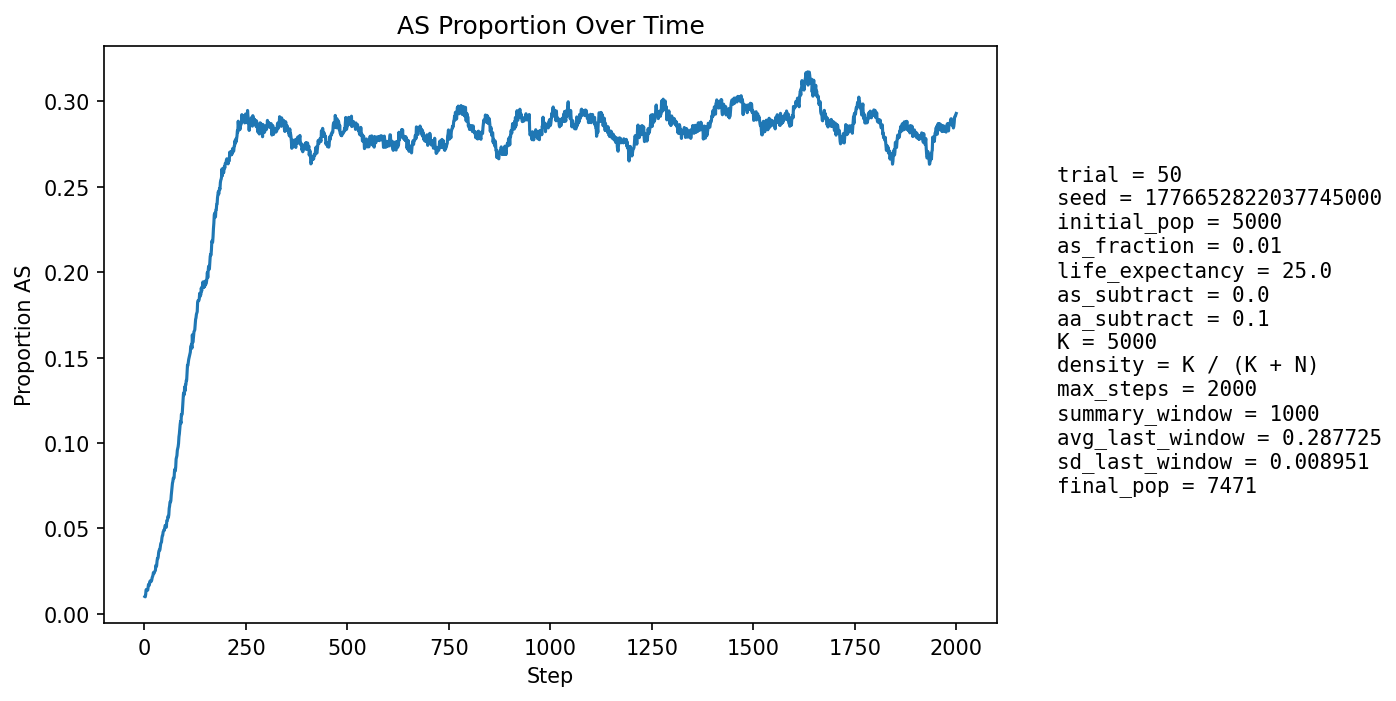

The file beside this chart, header and first rows:
step, population_size, births, newborn_AA, newborn_AS, newborn_SS, prop_newborn_AA, prop_newborn_AS, prop_newborn_SS, prop_repro_AA, prop_repro_AS, prop_AS_population
1, 5316, 1296, 1285, 11, 0, 0.9915, 0.008488, 0.0, 0.9915, 0.008484, 0.01016
2, 5398, 1259, 1253, 6, 0, 0.9952, 0.004766, 0.0, 0.9904, 0.009626, 0.01
3, 5478, 1250, 1239, 11, 0, 0.9912, 0.0088, 0.0, 0.9892, 0.01077, 0.01132
4, 5516, 1209, 1184, 25, 0, 0.9793, 0.02068, 0.0, 0.9862, 0.01381, 0.01414
5, 5615, 1252, 1236, 16, 0, 0.9872, 0.01278, 0.0, 0.986, 0.01405, 0.01389
6, 5710, 1277, 1260, 17, 0, 0.9867, 0.01331, 0.0, 0.9875, 0.01254, 0.01419
7, 5804, 1297, 1282, 15, 0, 0.9884, 0.01157, 0.0, 0.9878, 0.01223, 0.01396
8, 5890, 1306, 1291, 15, 0, 0.9885, 0.01149, 0.0, 0.9855, 0.01452, 0.01392
9, 5980, 1321, 1296, 25, 0, 0.9811, 0.01893, 0.0, 0.9854, 0.01459, 0.01555
10, 6072, 1339, 1309, 30, 0, 0.9776, 0.0224, 0.0, 0.985, 0.01497, 0.01729
11, 6165, 1356, 1335, 21, 0, 0.9845, 0.01549, 0.0, 0.985, 0.01499, 0.01703
12, 6263, 1382, 1362, 20, 0, 0.9855, 0.01447, 0.0, 0.9851, 0.0149, 0.01677
13, 6337, 1378, 1346, 32, 0, 0.9768, 0.02322, 0.0, 0.9839, 0.01611, 0.01878
14, 6402, 1382, 1353, 29, 0, 0.979, 0.02098, 0.0, 0.9818, 0.01819, 0.01921
15, 6466, 1388, 1362, 26, 0, 0.9813, 0.01873, 0.0, 0.982, 0.018, 0.01949
16, 6532, 1403, 1384, 19, 0, 0.9865, 0.01354, 0.0, 0.9826, 0.01741, 0.01883
17, 6588, 1411, 1388, 23, 0, 0.9837, 0.0163, 0.0, 0.9803, 0.01967, 0.01928
18, 6639, 1417, 1390, 27, 0, 0.9809, 0.01905, 0.0, 0.9787, 0.02132, 0.01988
19, 6689, 1423, 1390, 33, 0, 0.9768, 0.02319, 0.0, 0.9777, 0.02234, 0.02123
20, 6736, 1430, 1397, 32, 1, 0.9769, 0.02238, 0.0006993, 0.9779, 0.02214, 0.02197
21, 6778, 1435, 1403, 32, 0, 0.9777, 0.0223, 0.0, 0.9786, 0.02138, 0.02257
22, 6816, 1438, 1399, 39, 0, 0.9729, 0.02712, 0.0, 0.979, 0.02096, 0.02421
23, 6852, 1443, 1411, 31, 1, 0.9778, 0.02148, 0.000693, 0.9774, 0.02258, 0.02408
24, 6882, 1446, 1418, 28, 0, 0.9806, 0.01936, 0.0, 0.9758, 0.02421, 0.02383
25, 6909, 1449, 1416, 33, 0, 0.9772, 0.02277, 0.0, 0.9759, 0.02411, 0.02475
26, 6935, 1452, 1421, 31, 0, 0.9787, 0.02135, 0.0, 0.9746, 0.02544, 0.02509
27, 6954, 1455, 1421, 34, 0, 0.9766, 0.02337, 0.0, 0.9738, 0.02619, 0.02545
28, 6978, 1459, 1409, 50, 0, 0.9657, 0.03427, 0.0, 0.9731, 0.02695, 0.02837
29, 6998, 1461, 1426, 34, 1, 0.976, 0.02327, 0.0006845, 0.972, 0.02799, 0.02772
30, 7016, 1463, 1427, 36, 0, 0.9754, 0.02461, 0.0, 0.9718, 0.0282, 0.02822
31, 7035, 1465, 1415, 50, 0, 0.9659, 0.03413, 0.0, 0.9719, 0.02813, 0.03085
32, 7052, 1467, 1415, 52, 0, 0.9646, 0.03545, 0.0, 0.9691, 0.03086, 0.03247
33, 7066, 1467, 1426, 41, 0, 0.9721, 0.02795, 0.0, 0.9695, 0.03053, 0.03241
34, 7078, 1468, 1422, 45, 1, 0.9687, 0.03065, 0.0006812, 0.9692, 0.03076, 0.03348
35, 7088, 1470, 1412, 58, 0, 0.9605, 0.03946, 0.0, 0.9671, 0.03295, 0.03598
36, 7096, 1473, 1417, 55, 1, 0.962, 0.03734, 0.0006789, 0.9643, 0.03566, 0.03706
37, 7107, 1473, 1424, 49, 0, 0.9667, 0.03327, 0.0, 0.9641, 0.03591, 0.03757
38, 7115, 1474, 1428, 45, 1, 0.9688, 0.03053, 0.0006784, 0.963, 0.03699, 0.03739
39, 7123, 1476, 1419, 56, 1, 0.9614, 0.03794, 0.0006775, 0.9606, 0.03942, 0.03917
40, 7129, 1477, 1414, 63, 0, 0.9573, 0.04265, 0.0, 0.9595, 0.04049, 0.04096
41, 7134, 1477, 1416, 59, 2, 0.9587, 0.03995, 0.001354, 0.959, 0.04104, 0.04163
42, 7137, 1476, 1417, 57, 2, 0.96, 0.03862, 0.001355, 0.9593, 0.04075, 0.04203
43, 7143, 1477, 1406, 71, 0, 0.9519, 0.04807, 0.0, 0.9587, 0.04128, 0.04438
44, 7149, 1477, 1408, 69, 0, 0.9533, 0.04672, 0.0, 0.9574, 0.04264, 0.04574
45, 7153, 1478, 1416, 60, 2, 0.9581, 0.0406, 0.001353, 0.9557, 0.04428, 0.04599
46, 7157, 1479, 1407, 72, 0, 0.9513, 0.04868, 0.0, 0.9544, 0.04561, 0.04793
47, 7162, 1480, 1412, 68, 0, 0.9541, 0.04595, 0.0, 0.9528, 0.04725, 0.04845
48, 7164, 1480, 1411, 66, 3, 0.9534, 0.04459, 0.002027, 0.9517, 0.04835, 0.04913
49, 7169, 1480, 1419, 60, 1, 0.9588, 0.04054, 0.0006757, 0.9511, 0.04889, 0.04896
50, 7173, 1482, 1411, 70, 1, 0.9521, 0.04723, 0.0006748, 0.9481, 0.05186, 0.05047
51, 7177, 1482, 1407, 75, 0, 0.9494, 0.05061, 0.0, 0.9471, 0.05292, 0.05183
52, 7180, 1481, 1415, 65, 1, 0.9554, 0.04389, 0.0006752, 0.9468, 0.05322, 0.05153
53, 7184, 1481, 1419, 60, 2, 0.9581, 0.04051, 0.00135, 0.9473, 0.05266, 0.05109
54, 7187, 1483, 1422, 61, 0, 0.9589, 0.04113, 0.0, 0.9463, 0.05369, 0.05079
55, 7186, 1483, 1390, 93, 0, 0.9373, 0.06271, 0.0, 0.9455, 0.0545, 0.05455
56, 7188, 1483, 1404, 78, 1, 0.9467, 0.0526, 0.0006743, 0.9461, 0.05394, 0.05454
57, 7192, 1483, 1405, 77, 1, 0.9474, 0.05192, 0.0006743, 0.9469, 0.05313, 0.05534
58, 7194, 1482, 1398, 84, 0, 0.9433, 0.05668, 0.0, 0.948, 0.05202, 0.05713
59, 7194, 1484, 1410, 73, 1, 0.9501, 0.04919, 0.0006739, 0.9439, 0.05609, 0.05657
60, 7195, 1484, 1400, 83, 1, 0.9434, 0.05593, 0.0006739, 0.9428, 0.05721, 0.05796
... 1,940 more rows
